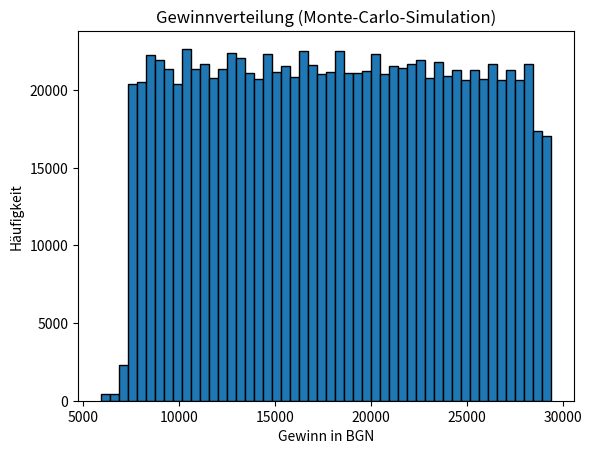

Write Python code to recreate this figure.
#Koreanische Kosmetika Online Shop "Goblin Cosmetics" - Simulator mit Monte-Carlo
# [redacted]
import matplotlib.pyplot as plt
import numpy as np
def monte_carlo_korean_cosmetics(num_simulations=1000000):
    #  Parameter des Unternehmens
    min_sales, max_sales = 500, 2000
    product_price = 30
    product_cost = 15

    # Reklamation und Kosten
    complaint_distribution = [0.8, 0.18, 0.02]
    complaint_costs = [20, 50, 200]

    # Allergy param
    allergy_rate = 0.03
    return_rate = 0.5

    # Simulation von Verkäufen, Allergien und Ansprüchen
    sales = np.random.randint(min_sales, max_sales, num_simulations)
    allergy_cases = np.round(sales * allergy_rate).astype(int)
    returns = np.round(allergy_cases * return_rate).astype(int)

    # Reklamationkosten berechnen
    complaint_types = np.random.choice([0, 1, 2], size=num_simulations, p=complaint_distribution)
    return_loss = np.array([complaint_costs[ct] for ct in complaint_types]) * returns

    # Gewinnberechnung
    revenue = sales * product_price
    total_cost = sales * product_cost
    profit = revenue - total_cost - return_loss

    # Fortschrittsanzeige
    print("Hallo! \nDas ist ein Simulator mit Monte-Carlo für Koreanische Kosmetika Online Shop 'Goblin Cosmetics'")
    print(f"\nSimulation läuft ({num_simulations} Iterationen):")
    for i in range(num_simulations):
        if i % 10000 == 0:
            print(".", end="", flush=True)

    # Average
    avg_profit = np.mean(profit)

    # Graphische Darstellung
    plt.hist(profit, bins=50, edgecolor='black')
    plt.title('Gewinnverteilung (Monte-Carlo-Simulation)')
    plt.xlabel('Gewinn in BGN')
    plt.ylabel('Häufigkeit')

    return {
        "Durchschnittlicher Gewinn": np.mean(profit),
        "Maximaler Gewinn": np.max(profit),
        "Minimaler Gewinn": np.min(profit),
        "Reklamationskosten gesamt": np.sum(return_loss),
        "Reingewinn nach Abzug der Kosten": avg_profit,
        "Betroffene Kunden (%)": (np.sum(returns) / np.sum(sales)) * 100
    }


# Run die Simulation
results = monte_carlo_korean_cosmetics()
for key, value in results.items():
    if "(%)" in key:
        print(f"{key}: {value:.2f} %")
    else:
        print(f"{key}: {value:.2f}")

plt.show()
